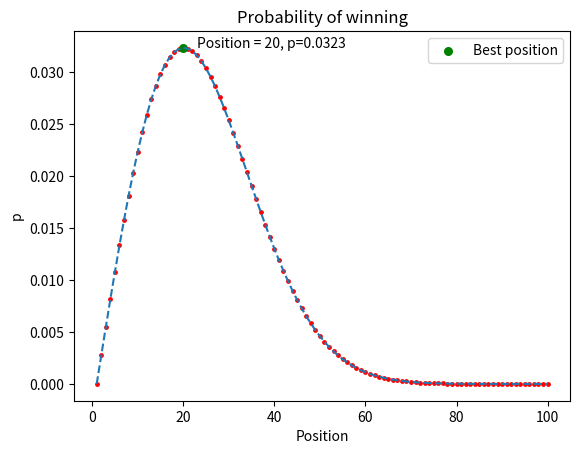

Here is the Python script that generated this plot:
import numpy as np
import matplotlib.pyplot as plt
from math import factorial


x = np.arange(1, 101)
p = np.ones(len(x))
max_idx = None

for i in range(len(x)):
    for j in range(x[i] - 1):
        p[i] *= (365 - j) / 365

    p[i] *= (x[i] - 1) / 365

    if i > 0 and max_idx == None and p[i] < p[i-1]:
        max_idx = i - 1

plt.plot(x, p, linestyle='--')
plt.scatter(x, p, c='r', s=6)
plt.scatter(max_idx+1, p[max_idx], c='g', s=30, label='Best position')
plt.annotate(f'Position = {max_idx+1}, p={round(p[max_idx], 4)}', xy=(max_idx+4, p[max_idx]))
plt.xlabel('Position')
plt.ylabel('p')
plt.legend()
plt.title('Probability of winning')
plt.show()